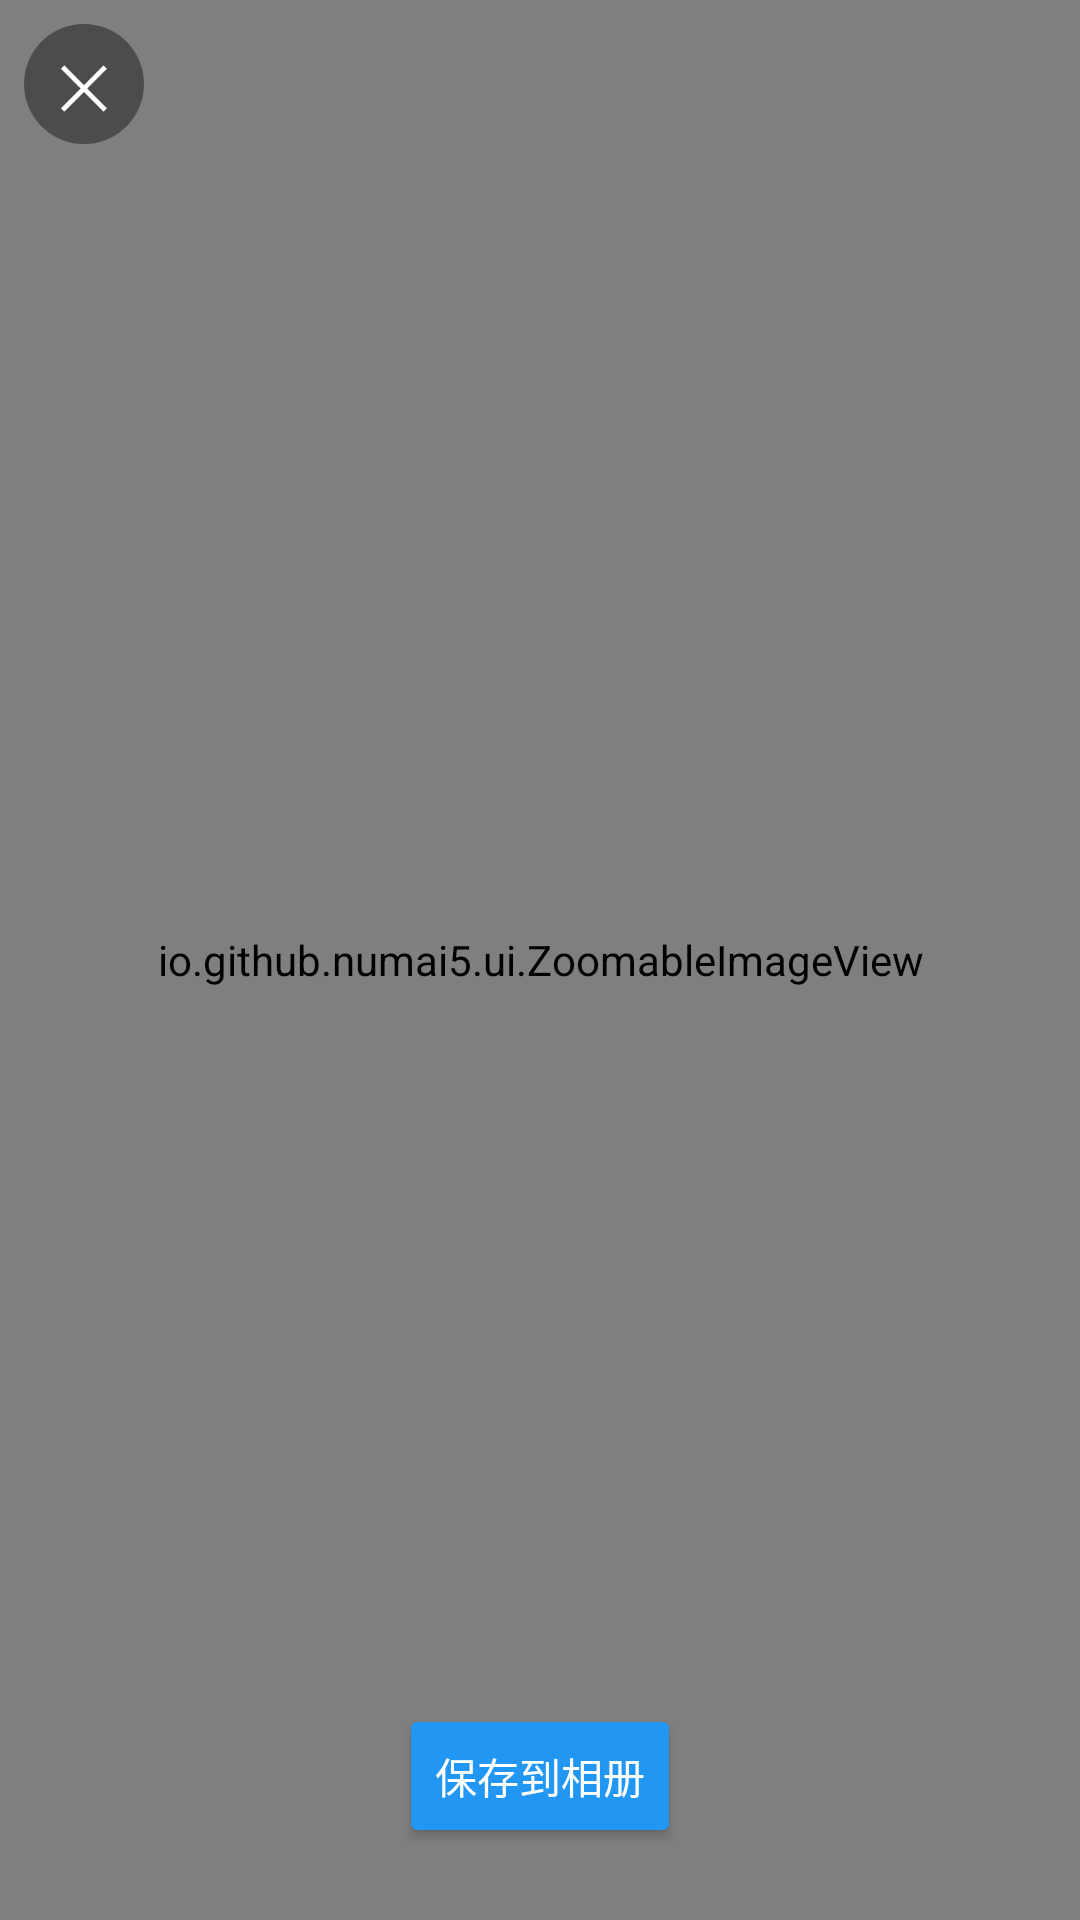

Here is an Android app screen rendered from its layout file. Give the layout XML and the strings, colors and styles it references.
<!-- AndroidManifest.xml: activity theme Theme.AppCompat.NoActionBar -->
<!-- res/layout/activity_image_preview.xml -->
<?xml version="1.0" encoding="utf-8"?>
<FrameLayout xmlns:android="http://schemas.android.com/apk/res/android"
    android:layout_width="match_parent"
    android:layout_height="match_parent"
    android:background="#FF000000">

    <io.github.numai5.ui.ZoomableImageView
        android:id="@+id/previewImage"
        android:layout_width="match_parent"
        android:layout_height="match_parent"
        android:padding="8dp" />

    <TextView
        android:id="@+id/previewClose"
        android:layout_width="40dp"
        android:layout_height="40dp"
        android:layout_gravity="top|start"
        android:layout_marginStart="8dp"
        android:layout_marginTop="8dp"
        android:background="@drawable/preview_circle_bg"
        android:gravity="center"
        android:text="✕"
        android:textColor="#FFFFFFFF"
        android:textSize="20sp" />

    <Button
        android:id="@+id/previewSave"
        android:layout_width="wrap_content"
        android:layout_height="wrap_content"
        android:layout_gravity="bottom|center_horizontal"
        android:layout_marginBottom="24dp"
        android:backgroundTint="#FF2196F3"
        android:text="@string/preview_save"
        android:textColor="#FFFFFFFF" />
</FrameLayout>
<!-- resources referenced by this layout -->
<resources>
  <!-- drawable preview_circle_bg (drawable) -->
  <?xml version="1.0" encoding="utf-8"?>
  <shape xmlns:android="http://schemas.android.com/apk/res/android" android:shape="oval">
      <solid android:color="#66000000" />
      <size android:width="36dp" android:height="36dp" />
  </shape>
  <string name="preview_save">保存到相册</string>
</resources>
